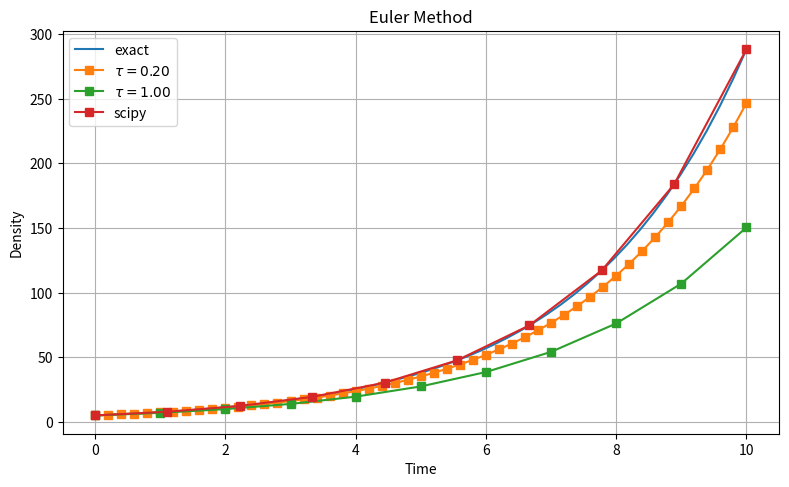

Source code (Python):
import matplotlib.pyplot as plt
import numpy as np
from scipy.integrate import odeint


def c_birth(n0, rate, t):
    return n0 * np.exp(rate * t)


def density(n, t, rate):
    return rate * n


def euler(y0: float, rate: float, start: float, step: float, stop: float):
    timesteps = np.arange(start, stop + step, step)
    results = [y0]

    y = y0
    for _ in timesteps[:-1]:
        y = y + step * rate * y
        results.append(y)

    return timesteps, np.asarray(results)


if __name__ == "__main__":
    N_0 = 5
    rate = np.log(1.5)
    times = np.linspace(0, 10, 50)

    plt.figure(figsize=(8, 5), dpi=200)
    plt.title("Euler Method")

    # exact solution
    plt.plot(times, [c_birth(N_0, rate, t) for t in times], label="exact")

    # euler
    for step in [0.2, 1.0]:
        e_times, e_values = euler(N_0, rate, 0, step, 10)
        plt.plot(e_times, e_values, marker="s", label=rf"$\tau = {step:.2f}$")

    # scipy odeint
    times = np.linspace(0, 10, 10)
    sol = odeint(density, N_0, times, args=(rate,))
    plt.plot(times, sol, marker="s", label="scipy")

    plt.xlabel("Time")
    plt.ylabel("Density")
    plt.grid()
    plt.legend()
    plt.tight_layout()
    # plt.savefig("/home/<user>/obsidian/master/files/euler.png")
    plt.show()
